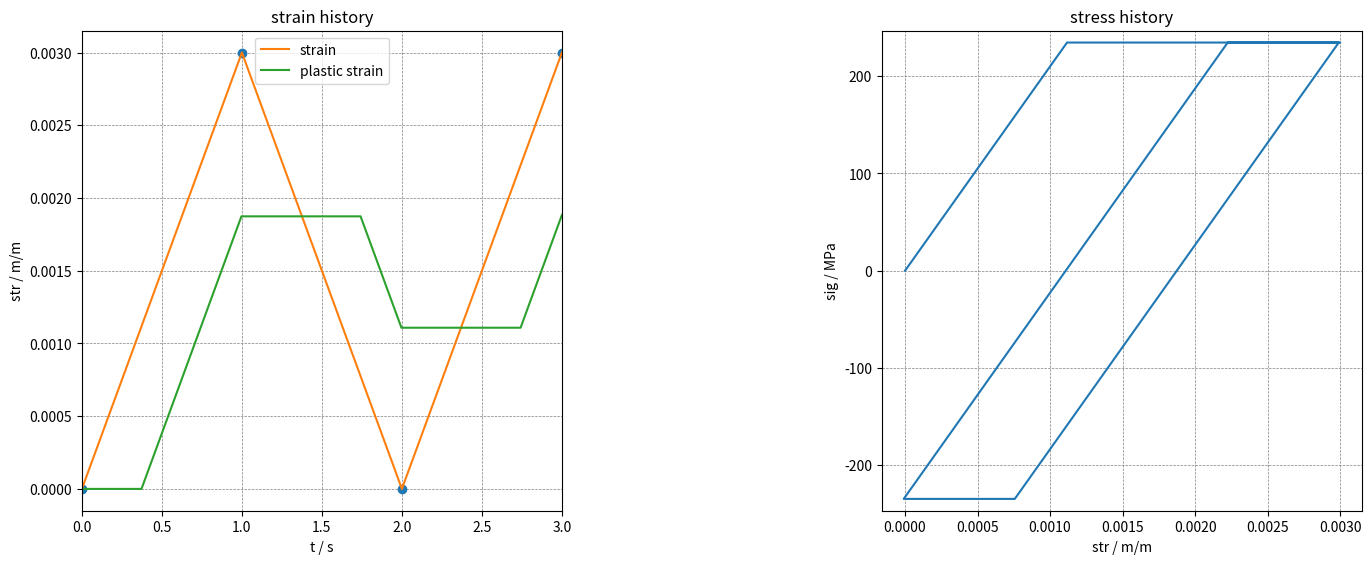

Python code for this plot:
import numpy as np
from scipy.interpolate import PPoly
import matplotlib.pyplot as plt

# subfunctions
def strainHistory(timeD,strD):

    # Calculate slopes (m) for each segment
    slopes = np.diff(strD) / np.diff(timeD)  # (y2 - y1) / (x2 - x1)

    # Arrange coefficients for PPoly
    coefficients = np.vstack((slopes, strD[:-1]))  # Each segment: [m, b]

    # Create a piecewise polynomial object
    pp = PPoly(coefficients, timeD)

    # Compute the first derivative of the piecewise polynomial
    dpp_dt = pp.derivative()

    # Evaluate the piecewise polynomial at a range of points
    t_eval = np.linspace(timeD[0], timeD[-1], 1000)

    # Plot 
    fig, (ax1, ax3) = plt.subplots(1, 2, figsize=(16, 6))
    
    ax1.plot(timeD, strD, 'o')
    ax1.plot(t_eval, pp(t_eval), label='strain')
    ax1.set_xlim([0, t_eval[-1]])
    ax1.set_xlabel('t / s')
    ax1.set_ylabel('str / m/m')
    ax1.grid(True, which='both', linestyle='--', linewidth=0.5, color='gray')
    ax1.set_position([0.1, 0.1, 0.3, 0.8])
    
    # ax2 = ax1.twinx()
    # ax2.plot(t_eval, dpp_dt(t_eval),'--', label='strain rate')
    # ax2.set_ylabel('dstr / 1/s')
    # ax2.set_position([0.1, 0.1, 0.3, 0.8])

    ax1.set_title('strain history')

    return t_eval, pp, dpp_dt, (ax1, ax3)

# *** MATERIAL PROPERTIES ***
E  = 210000     # E-modulus in MPa
Rp = 235        # yield stress in MPa

# *** LOADING HISTORY ***
timeD = np.array([0, 1, 2, 3])                # discrete time in s
strD  = 1E-3*np.array([0.0, 3.0, 0.0, 3.0])       # discrete strain in m/m

# determine and plot strain and strain rate
timeC, strT, dstrT, ax = strainHistory(timeD, strD)

# number of steps in time integration
numStep = len(timeC)

# time step for integration
dt = timeC[1]

# allocate vectors
sig  = np.zeros((numStep, 1))   # stress
str  = np.zeros((numStep, 1))   # total strain
strP = np.zeros((numStep, 1))   # plastic strain

# *** INTEGRATON OF LOADING HISTORY ***
for i in range(1, numStep):

    # strain rate
    dstr = dstrT(timeC[i])

    # elastic trial stress
    sigTr = sig[i-1] + E*dstr*dt

    # *** ELASTIC STEP ***
    if np.abs(sigTr) < Rp: # evaluate yield function
        dstrE = dstr    # elastic strain rate
        dstrP = 0       # plastic strain rate

    # *** PLASTIC STEP ***
    else:
        dstrE = 0
        dstrP = dstr

    # integration (explicit euler)
    str[i]  = str[i-1]  + dstr*dt
    sig[i]  = sig[i-1]  + E*dstrE*dt
    strP[i] = strP[i-1] + dstrP*dt

#ax3 = ax[1]

# plot stress over time
ax[1].plot(str, sig)
ax[1].set_xlabel('str / m/m')
ax[1].set_ylabel('sig / MPa')
ax[1].set_ylim([-1.05*Rp, 1.05*Rp])
ax[1].grid(True, which='both', linestyle='--', linewidth=0.5, color='gray')
ax[1].set_position([0.6, 0.1, 0.3, 0.8])
ax[1].set_title('stress history')

ax[0].plot(timeC, strP, label='plastic strain')
ax[0].legend(loc='upper center')
plt.show()




